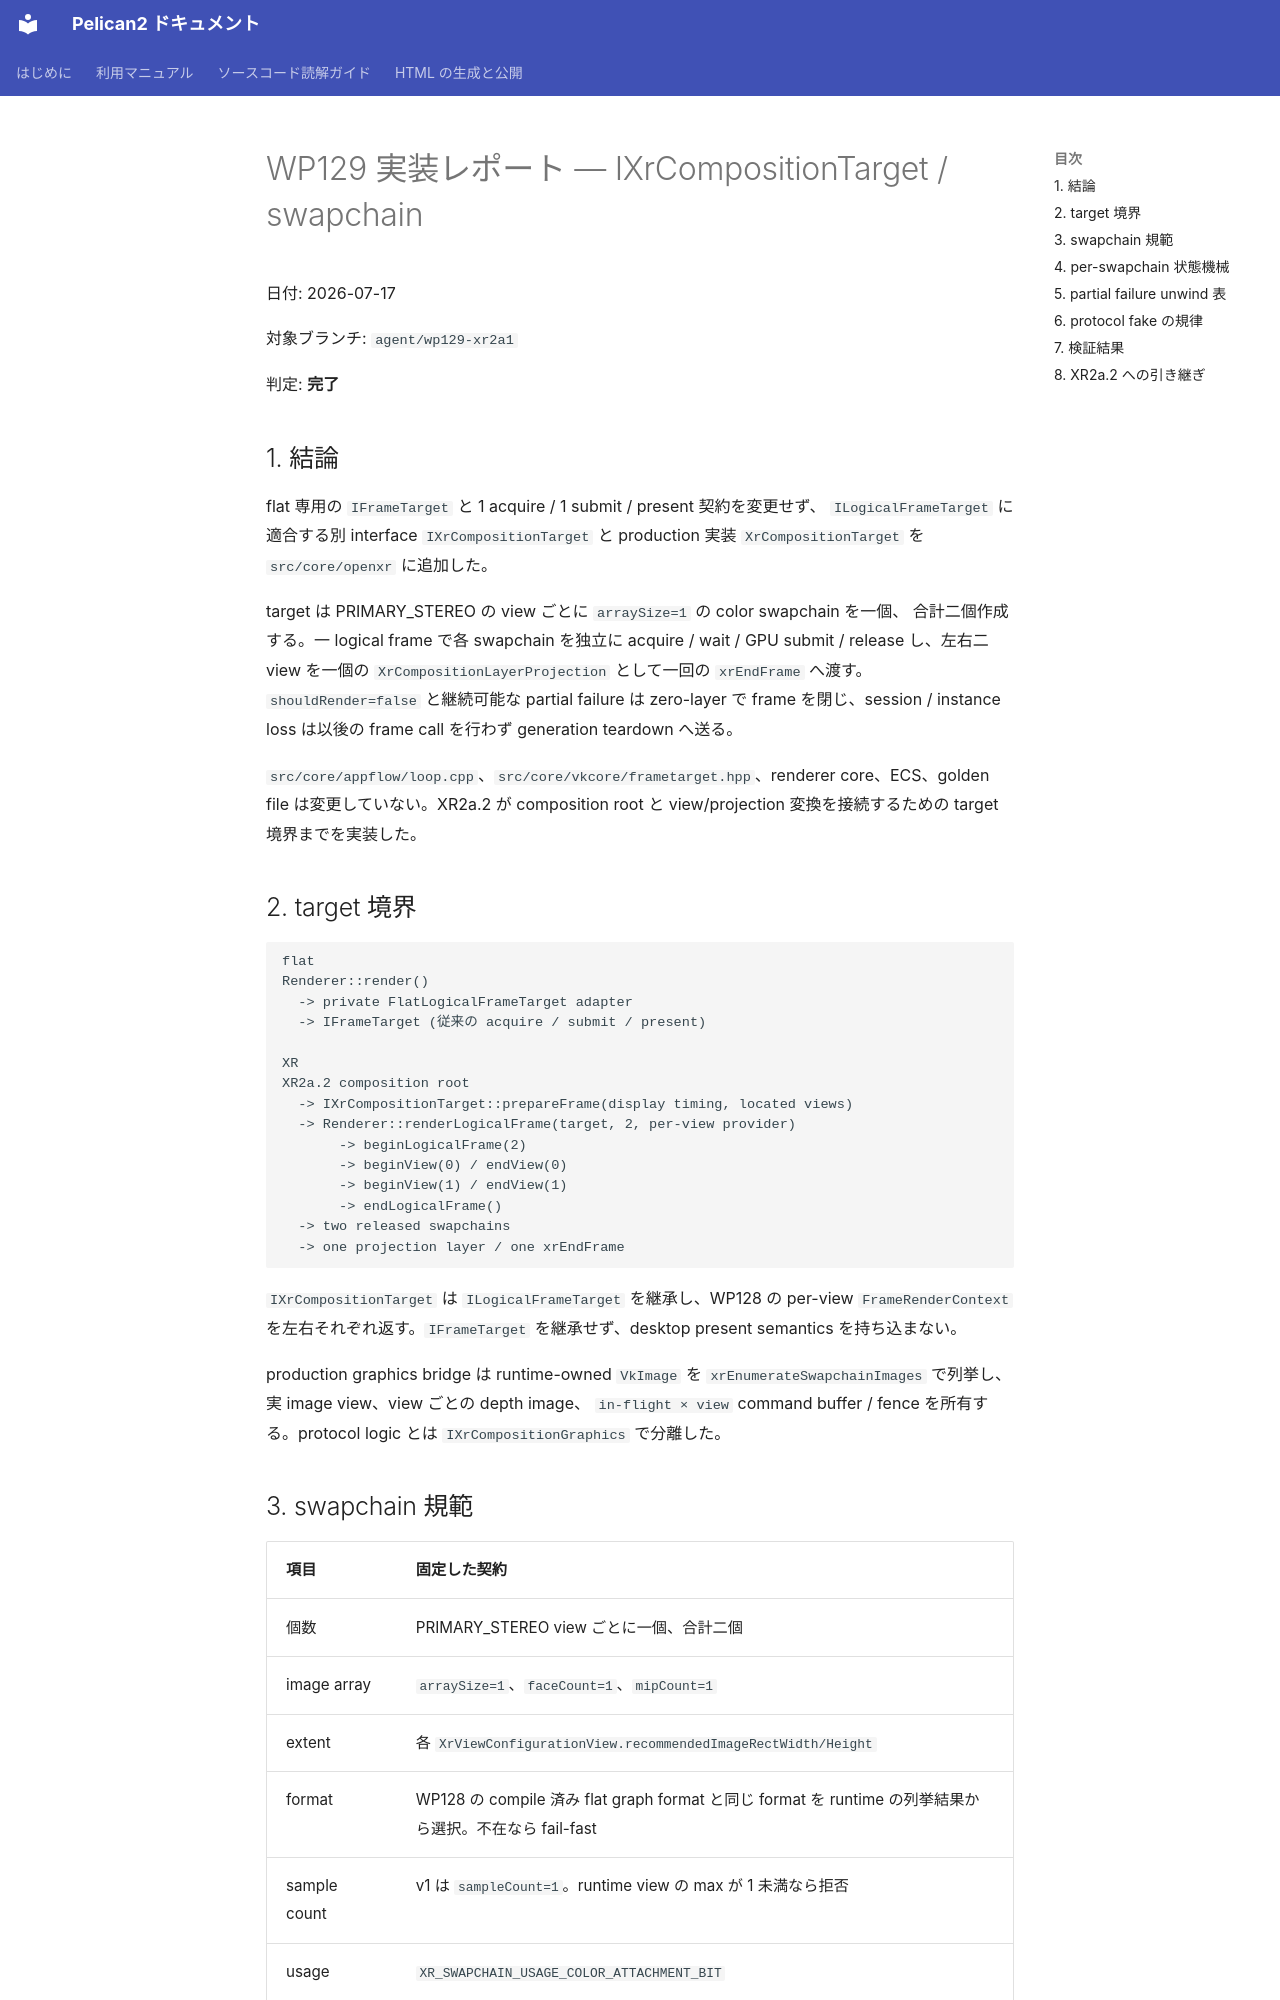

repository: pelican-games/peligraph · page: design_reviews/2026-07-17_wp129_report.html · generator: mkdocs

# WP129 実装レポート — IXrCompositionTarget / swapchain

日付: 2026-07-17

対象ブランチ: `agent/wp129-xr2a1`

判定: **完了**

## 1. 結論

flat 専用の `IFrameTarget` と 1 acquire / 1 submit / present 契約を変更せず、
`ILogicalFrameTarget` に適合する別 interface `IXrCompositionTarget` と production 実装
`XrCompositionTarget` を `src/core/openxr` に追加した。

target は PRIMARY_STEREO の view ごとに `arraySize=1` の color swapchain を一個、
合計二個作成する。一 logical frame で各 swapchain を独立に acquire / wait / GPU
submit / release し、左右二 view を一個の `XrCompositionLayerProjection` として一回の
`xrEndFrame` へ渡す。`shouldRender=false` と継続可能な partial failure は zero-layer で
frame を閉じ、session / instance loss は以後の frame call を行わず generation teardown
へ送る。

`src/core/appflow/loop.cpp`、`src/core/vkcore/frametarget.hpp`、renderer core、ECS、golden
file は変更していない。XR2a.2 が composition root と view/projection 変換を接続するための
target 境界までを実装した。

## 2. target 境界

```text
flat
Renderer::render()
  -> private FlatLogicalFrameTarget adapter
  -> IFrameTarget (従来の acquire / submit / present)

XR
XR2a.2 composition root
  -> IXrCompositionTarget::prepareFrame(display timing, located views)
  -> Renderer::renderLogicalFrame(target, 2, per-view provider)
       -> beginLogicalFrame(2)
       -> beginView(0) / endView(0)
       -> beginView(1) / endView(1)
       -> endLogicalFrame()
  -> two released swapchains
  -> one projection layer / one xrEndFrame
```

`IXrCompositionTarget` は `ILogicalFrameTarget` を継承し、WP128 の per-view
`FrameRenderContext` を左右それぞれ返す。`IFrameTarget` を継承せず、desktop present
semantics を持ち込まない。

production graphics bridge は runtime-owned `VkImage` を
`xrEnumerateSwapchainImages` で列挙し、実 image view、view ごとの depth image、
`in-flight × view` command buffer / fence を所有する。protocol logic とは
`IXrCompositionGraphics` で分離した。
